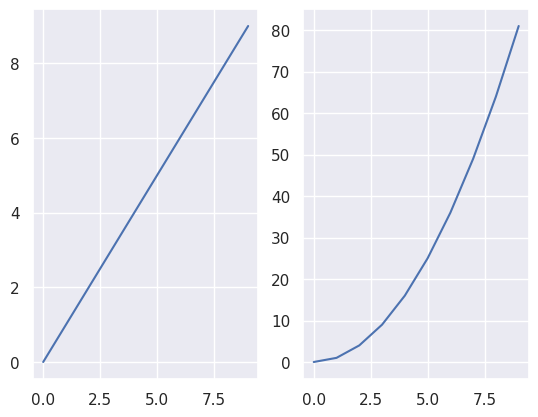

The script that saved this image:
import seaborn as sns
from matplotlib import pyplot as plt
import pandas as pd
import numpy as np

sns.set()

# plot via pandas
s1 = pd.Series(range(10))
print(s1)

print()
s2 = s1**2
print(s2)

plt.subplot(1,2,1)
plt.plot(s1) # alpha => transparency float : [0-1]

plt.subplot(1,2,2)
plt.plot(s2)
plt.show()

